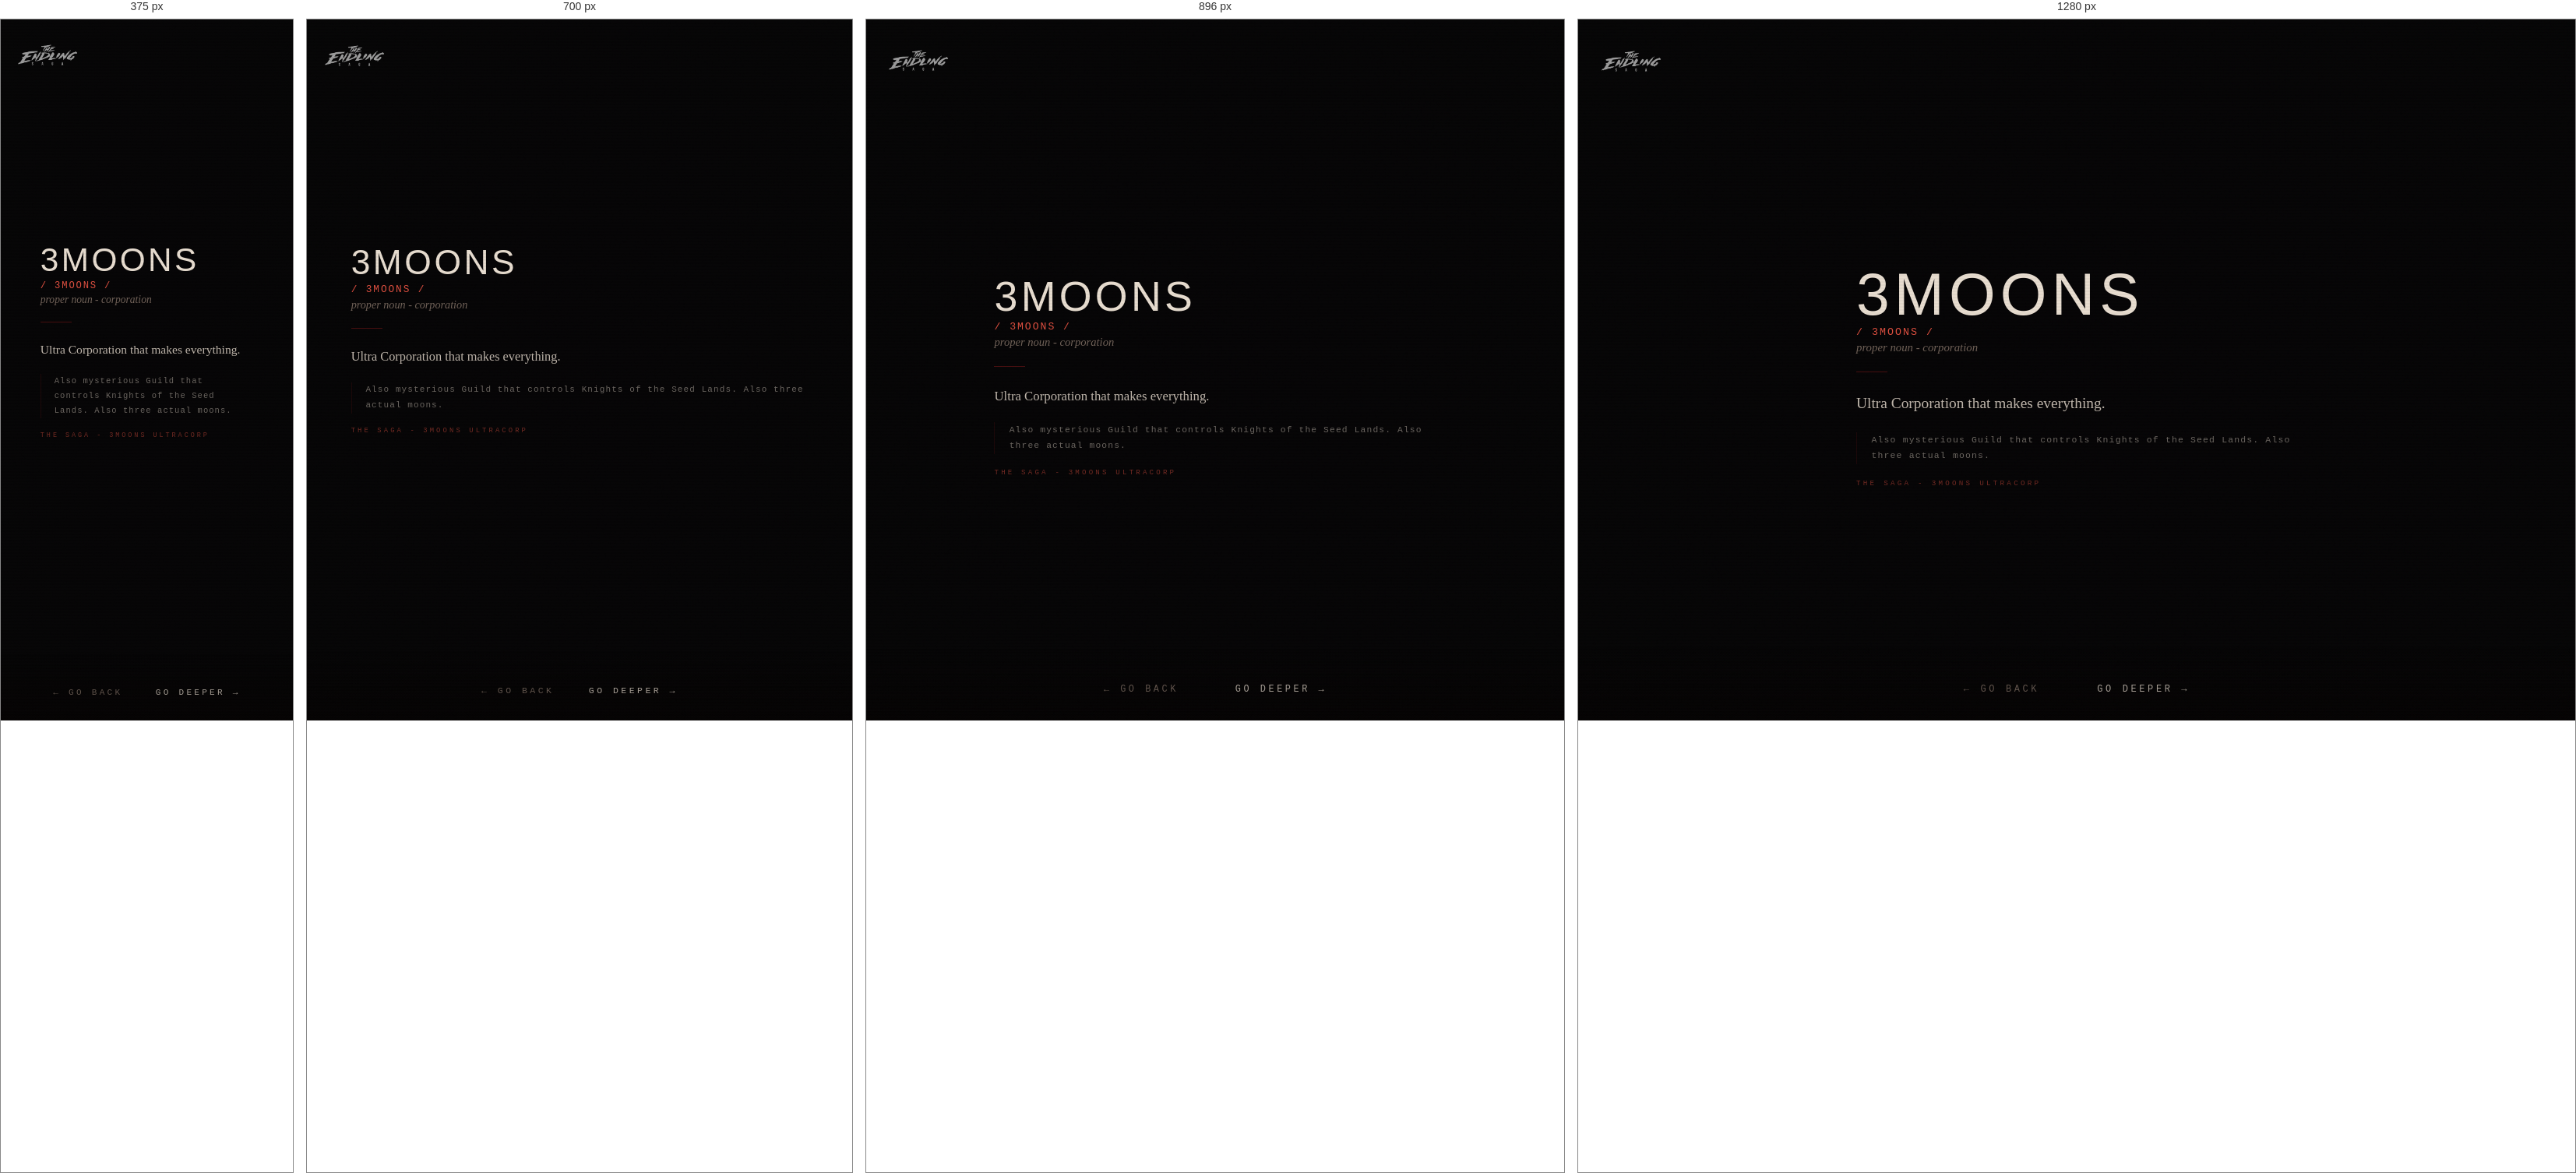
Rendered at 375 px, 700 px, 896 px and 1280 px, left to right.

<!-- file: gloss-3moons.html -->
<!DOCTYPE html>
<html lang="en">
<head>
  <link rel="icon" type="image/jpeg" href="/favicons/es-favicon-2.jpg">
  <meta charset="UTF-8">
  <meta name="viewport" content="width=device-width, initial-scale=1.0">
  <title>THE ENDLING SAGA - 3MOONS</title>
  <!-- Social card / Open Graph -->
  <meta property="og:title" content="The Endling Saga">
  <meta property="og:description" content="An interface to a fictional engine. You will know it when you see it.">
  <meta property="og:image" content="https://theendlingsaga.io/social/social-card-1.jpg">
  <meta property="og:url" content="https://theendlingsaga.io/nodes/gloss-3moons.html">
  <meta property="og:type" content="website">
  <meta property="og:site_name" content="The Endling Saga">
  <meta name="twitter:card" content="summary_large_image">
  <meta name="twitter:title" content="The Endling Saga">
  <meta name="twitter:description" content="An interface to a fictional engine. You will know it when you see it.">
  <meta name="twitter:image" content="https://theendlingsaga.io/social/social-card-1.jpg">
  <meta name="twitter:image:alt" content="The Endling Saga">
  <link rel="stylesheet" href="../css/engine.css">
</head>
<body>
<div id="page-transition" class="page-transition"></div>
<div class="site-logo"><a href="../index.html"><img src="../images/misc/main-endling-saga-logo.png" alt="The Endling Saga"></a></div>
<main class="engine-page zone-domum">
  
  <div class="content" style="padding-top:3rem;z-index:10;position:relative;">
    <div class="glossary-wrap">
      <div class="glossary-term">3MOONS</div>
      <div class="glossary-pronounce">/ 3MOONS /</div>
      <div class="glossary-pos">proper noun - corporation</div>
      <div class="glossary-divider"></div>
      <div class="glossary-def">Ultra Corporation that makes everything.</div>
      <div class="glossary-lore">Also mysterious Guild that controls Knights of the Seed Lands. Also three actual moons.</div>
      <div class="glossary-world">THE SAGA - 3MOONS ULTRACORP</div>
    </div>
  </div>
</main>
<nav class="node-nav">
  <button id="btn-back" class="nav-btn">← go back</button>
  <button id="btn-deeper" class="nav-btn deeper">go deeper →</button>
</nav>
<script src="../js/engine.js"></script>
<script>
initDeeperButton([
  { url: 'map.html', weight: 1 },
  { url: 'gloss-knights.html', weight: 1 },
  { url: 'gif-anime-endling.html', weight: 2 },
  { url: 'war-dog.html', weight: 2 },
  { url: 'gloss-headgear.html', weight: 1 },
  { url: 'ookami-yaeko.html', weight: 2 },
  { url: 'gloss-acid-cola.html', weight: 1 },
  { url: 'ookami-piero.html', weight: 2 },
]);
</script>
</body>
</html>

/* @media block from engine.css */
@media (max-width:768px) {
  .content { padding:1.5rem; gap:1.2rem; }
  .node-nav { gap:2.5rem; }
  .site-logo { top:1.2rem; left:1.2rem; }
  .node-image { max-height:42vh; }
  .enter-btn { padding:0.8rem 2rem; letter-spacing:0.35em; }
  .audio-controls { gap:1rem; }
  .novel-reader { padding:1rem; }
  .glossary-wrap { padding:1.5rem; }
}

/* @media block from engine.css */
@media (max-width: 600px) {
  .char-layout { flex-direction: column; align-items: center; }
  .char-image { width: 100%; max-width: 260px; }
  .char-text { text-align: center; }
}

/* @media block from engine.css */
@media (max-width: 600px) {
  .char-inner { flex-direction: column; align-items: center; }
  .char-portrait { width: 100%; max-width: 240px; }
  .char-body { text-align: center; }
  .char-body .node-text { text-align: left; }
}

/* @media block from engine.css */
@media (max-width: 640px) {
  .char-layout-v2,
  .char-layout-v2.landscape {
    grid-template-columns: 1fr;
  }
  .char-portrait { max-width: 220px; margin: 0 auto; display: block; }
  .char-name { text-align: center; }
  .char-designation { text-align: center; }
  .char-layout-v2 .char-portrait { max-height: 38vh; }
  .char-scroll-body { max-height: none; overflow-y: visible; }
  /* Page is exactly as tall as content; margin below the block guarantees
     scrollable clearance above the fixed nav. */
  .char-page { min-height: auto; padding: 5rem 1.5rem 2rem; }
  .char-page .char-layout-v2 { margin-bottom: 9rem; }
}

/* @media block from engine.css */
@media (min-width: 641px) and (max-width: 1024px) {
  .char-layout-v2:not(.landscape) .char-portrait { max-height: 52vh; }
  /* Reliable scroll clearance via margin on the content block, not container padding */
  .char-page { min-height: auto; padding-bottom: 2rem; }
  .char-page .char-layout-v2 { margin-bottom: 9rem; }
}

/* @media block from engine.css */
@media (max-width: 760px) {
  .engine-page {
    height: auto;
    min-height: 100vh;
    overflow-y: auto;
    overflow-x: hidden;
    justify-content: center;
    padding-top: 4.5rem;
    padding-bottom: 6rem;
  }
  /* Modest spacer for text-heavy pages so the last line clears the nav.
     Single-image pages stay centred (their content fits, so center wins and
     the small spacer is harmless). */
  .engine-page .content::after,
  .char-page .char-layout-v2::after {
    content: '';
    display: block;
    width: 100%;
    height: 3rem;
    flex: 0 0 auto;
  }
  /* Character pages (taller stacks) start from top and get a real spacer */
  .engine-page.char-page {
    height: auto;
    min-height: 100vh;
    overflow-y: auto;
    justify-content: flex-start;
  }
  .char-page .char-layout-v2::after { height: 7rem; }
  /* Keep background image pinned as a backdrop while content scrolls */
  .engine-page > .bg-image { position: fixed; }
  /* Location coordinate text: lift above the nav on narrow screens so it
     doesn't sit behind the buttons. */
  .coordinates {
    bottom: 4.5rem;
    right: 1rem;
    font-size: 0.45rem;
    opacity: 0.2;
  }
}